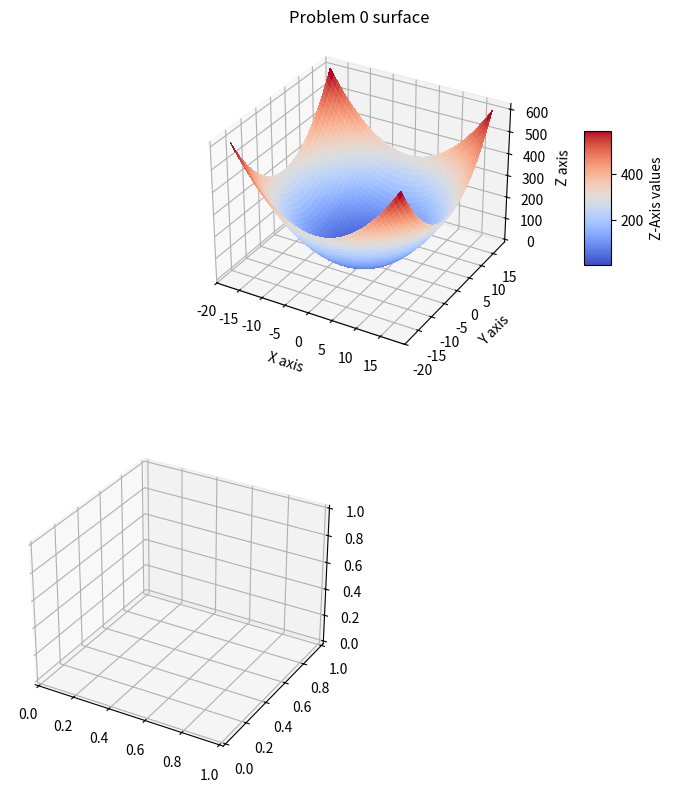

Generate this figure with matplotlib: (Note: this script raises an exception after producing the figure.)
import numpy as np # importing numpy as symbolic np in order to use those functions
import matplotlib.pyplot as plt
from mpl_toolkits.mplot3d import Axes3D
from matplotlib import cm

def toy_problem_0(x, y):
    w1= 0.3
    w2 = 0.3
    # to prevent any integer issues
    x = np.array(x)
    y = np.array(y)
    # if only one value is provided (pointwise)
    if x.shape == () and y.shape == ():
        z = x**2 + y**2
        return z
    # else we are dealing with an array of values, as for example plotting or maybe a population
    else:
        len_x = x.shape[0]
        len_y = y.shape[0]
        z = np.zeros([len_x, len_y])
        for _x in range(len_x):
            for _y in range(len_y):
                z[_x, _y] = x[_x]**2 + y[_y]**2
        return z

def toy_problem_1(x, y):
    w1= 0.3
    w2 = 0.3
    # to prevent any integer issues
    x = np.array(x)
    y = np.array(y)
    # if only one value is provided
    if x.shape == () and y.shape == ():
        z = np.sqrt(x**2 + y**2)
        return z
    # else we are dealing with an array of values, so let's do that
    else:
        len_x = x.shape[0]
        len_y = y.shape[0]
        z = np.zeros([len_x, len_y])
        for _x in range(len_x):
            for _y in range(len_y):
                z[_x, _y] = np.sqrt(x[_x]**2 + y[_y]**2)
        return z

def toy_problem_2(x, y):
    w1= 0.45
    w2 = 0.5
    x = np.array(x)
    y = np.array(y)
    if x.shape == () and y.shape == ():
        case1 = np.sqrt(x**2 + y**2)-np.pi/(w1*w2)
        case2 =(np.sqrt(x**2 + y**2)-np.pi/(w1*w2))*np.cos(w1*w2*np.sqrt(x**2 + y**2))
        if case1 >= 0:
            z = case1
        else:
            z = case2
        return z
    else:
        len_x = x.shape[0]
        len_y = y.shape[0]
        z = np.zeros([len_x, len_y])
        for _x in range(len_x):
            for _y in range(len_y):
                case1 = np.sqrt(x[_x]**2 + y[_y]**2)-np.pi/(w1*w2)
                case2 =(np.sqrt(x[_x]**2 + y[_y]**2)-np.pi/(w1*w2))*np.cos(w1*w2*np.sqrt(x[_x]**2 + y[_y]**2))
                if case1 >= 0:
                    z[_x, _y] = case1
                else:
                    z[_x, _y] = case2
        return z

def toy_problem_3(x, y):
    w1= 0.45
    w2 = 0.5
    x = np.array(x)
    y = np.array(y)
    if x.shape == () and y.shape == ():
        z = np.sqrt(x**2 + y**2) - 1/(w1*w2)*np.cos(w1*x)*np.cos(w2*y)
        return z
    else:
        len_x = x.shape[0]
        len_y = y.shape[0]
        z = np.zeros([len_x, len_y])
        for _x in range(len_x):
            for _y in range(len_y):
                z[_x, _y] = np.sqrt(x[_x]**2 + y[_y]**2) - 1/(w1*w2)*np.cos(w1*x[_x])*np.cos(w2*y[_y])
    return z



if __name__ == "__main__":
    # how many steps and at what resolution do I want to plot
    steps = 350
    x = 0.1*np.arange(-steps/2, steps/2)
    y = 0.1*np.arange(-steps/2, steps/2)
    X, Y = np.meshgrid(x, y)

    # defining the figure parameters
    fig = plt.figure(figsize=(15,20))

    # first subplot of four
    ax1 = fig.add_subplot(411, projection='3d')
    surf1 = ax1.plot_surface(X, Y, toy_problem_0(x, y),
                            cmap=cm.coolwarm,
                            linewidth=0,
                            antialiased=False)
    ax1.set_xlabel('X axis')
    ax1.set_ylabel('Y axis')
    ax1.set_zlabel('Z axis')
    ax1.set_title('Problem 0 surface')
    fig.colorbar(surf1, shrink=0.4, aspect=5, label='Z-Axis values')

    # second subplot of four
    ax2 = fig.add_subplot(412, projection='3d')
    surf2 = ax2.plot_surface(X, Y, toy_problem_1(x, y),
                            cmap=cm.coolwarm,
                            inewidth=0,
                            ntialiased=False)
    fig.colorbar(surf2,  shrink=0.4, aspect=5, label='Z-Axis values')
    ax2.set_xlabel('X axis')
    ax2.set_ylabel('Y axis')
    ax2.set_zlabel('Z axis')
    ax2.set_title('Problem 1 surface')

    # third subplot of four
    ax3 = fig.add_subplot(413, projection='3d')
    surf3 = ax3.plot_surface(X, Y, toy_problem_2(x, y),
                            cmap=cm.coolwarm,
                            linewidth=0,
                            antialiased=False)
    fig.colorbar(surf3, shrink=0.4, aspect=5, label='Z-Axis values')
    ax3.set_xlabel('X axis')
    ax3.set_ylabel('Y axis')
    ax3.set_zlabel('Z axis')
    ax3.set_title('Problem 2 surface')

    # fourth subplot of four
    ax4 = fig.add_subplot(414, projection='3d')
    surf4 = ax4.plot_surface(X, Y, toy_problem_3(x, y),
                            cmap=cm.coolwarm,
                            linewidth=0,
                            antialiased=False)
    fig.colorbar(surf3, shrink=0.4, aspect=5, label='Z-Axis values')
    ax4.set_xlabel('X axis')
    ax4.set_ylabel('Y axis')
    ax4.set_zlabel('Z axis')
    ax4.set_title('Problem 3 surface')

    # and show plots
    plt.show()